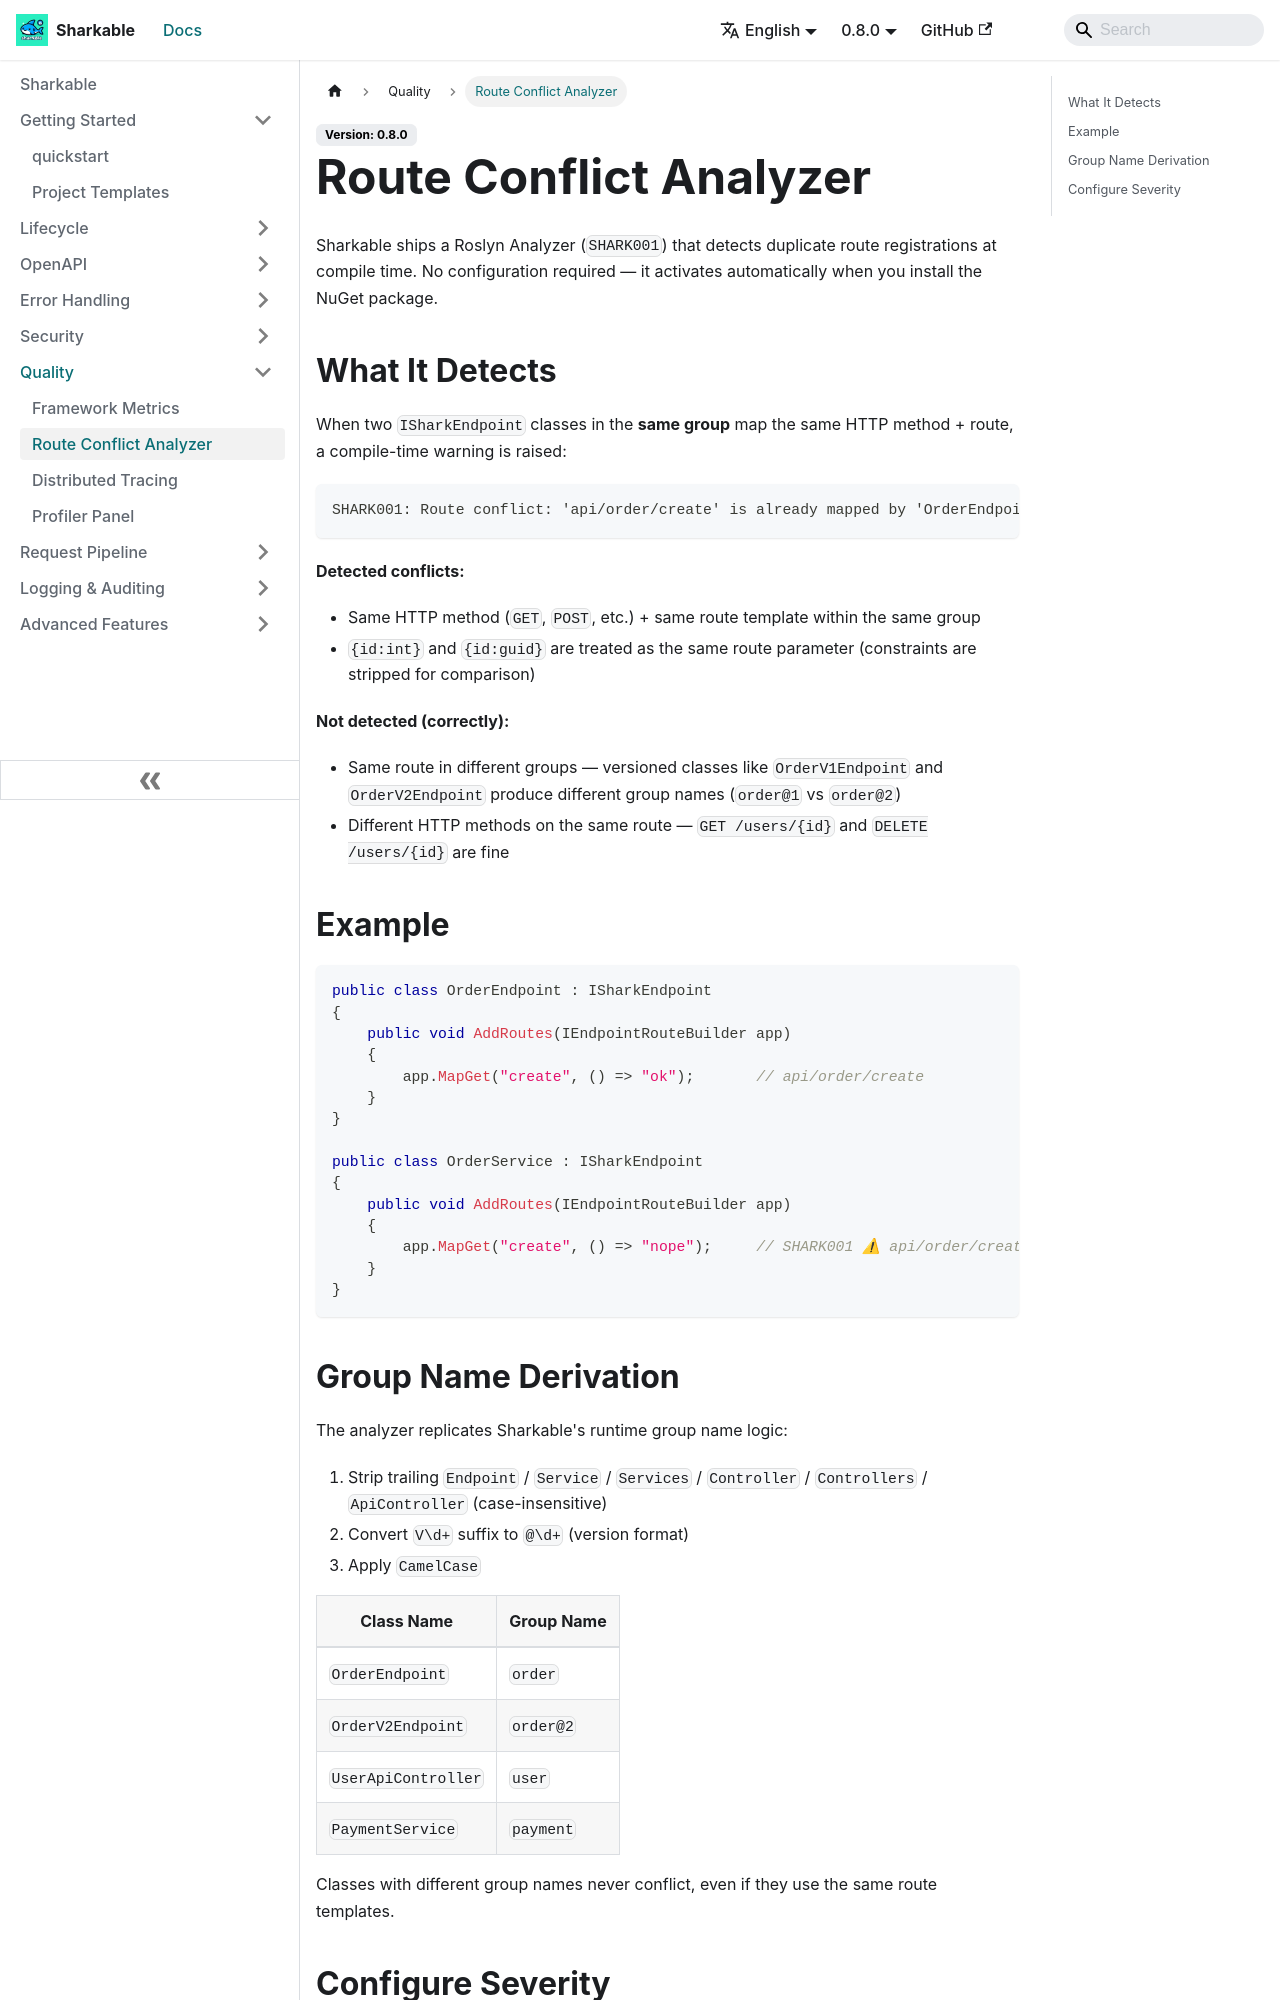

repository: SharkableIO/sharkableio.github.io · page: route-analyzer/index.html · generator: docusaurus

# Route Conflict Analyzer

Sharkable ships a Roslyn Analyzer (`SHARK001`) that detects duplicate route registrations at compile time. No configuration required — it activates automatically when you install the NuGet package.

## What It Detects

When two `ISharkEndpoint` classes in the **same group** map the same HTTP method + route, a compile-time warning is raised:

```
SHARK001: Route conflict: 'api/order/create' is already mapped by 'OrderEndpoint'
```

**Detected conflicts:**
- Same HTTP method (`GET`, `POST`, etc.) + same route template within the same group
- `{id:int}` and `{id:guid}` are treated as the same route parameter (constraints are stripped for comparison)

**Not detected (correctly):**
- Same route in different groups — versioned classes like `OrderV1Endpoint` and `OrderV2Endpoint` produce different group names (`order@1` vs `order@2`)
- Different HTTP methods on the same route — `GET /users/{id}` and `DELETE /users/{id}` are fine

## Example

```csharp
public class OrderEndpoint : ISharkEndpoint
{
    public void AddRoutes(IEndpointRouteBuilder app)
    {
        app.MapGet("create", () => "ok");       // api/order/create
    }
}

public class OrderService : ISharkEndpoint
{
    public void AddRoutes(IEndpointRouteBuilder app)
    {
        app.MapGet("create", () => "nope");     // SHARK001 ⚠ api/order/create already mapped by OrderEndpoint
    }
}
```
